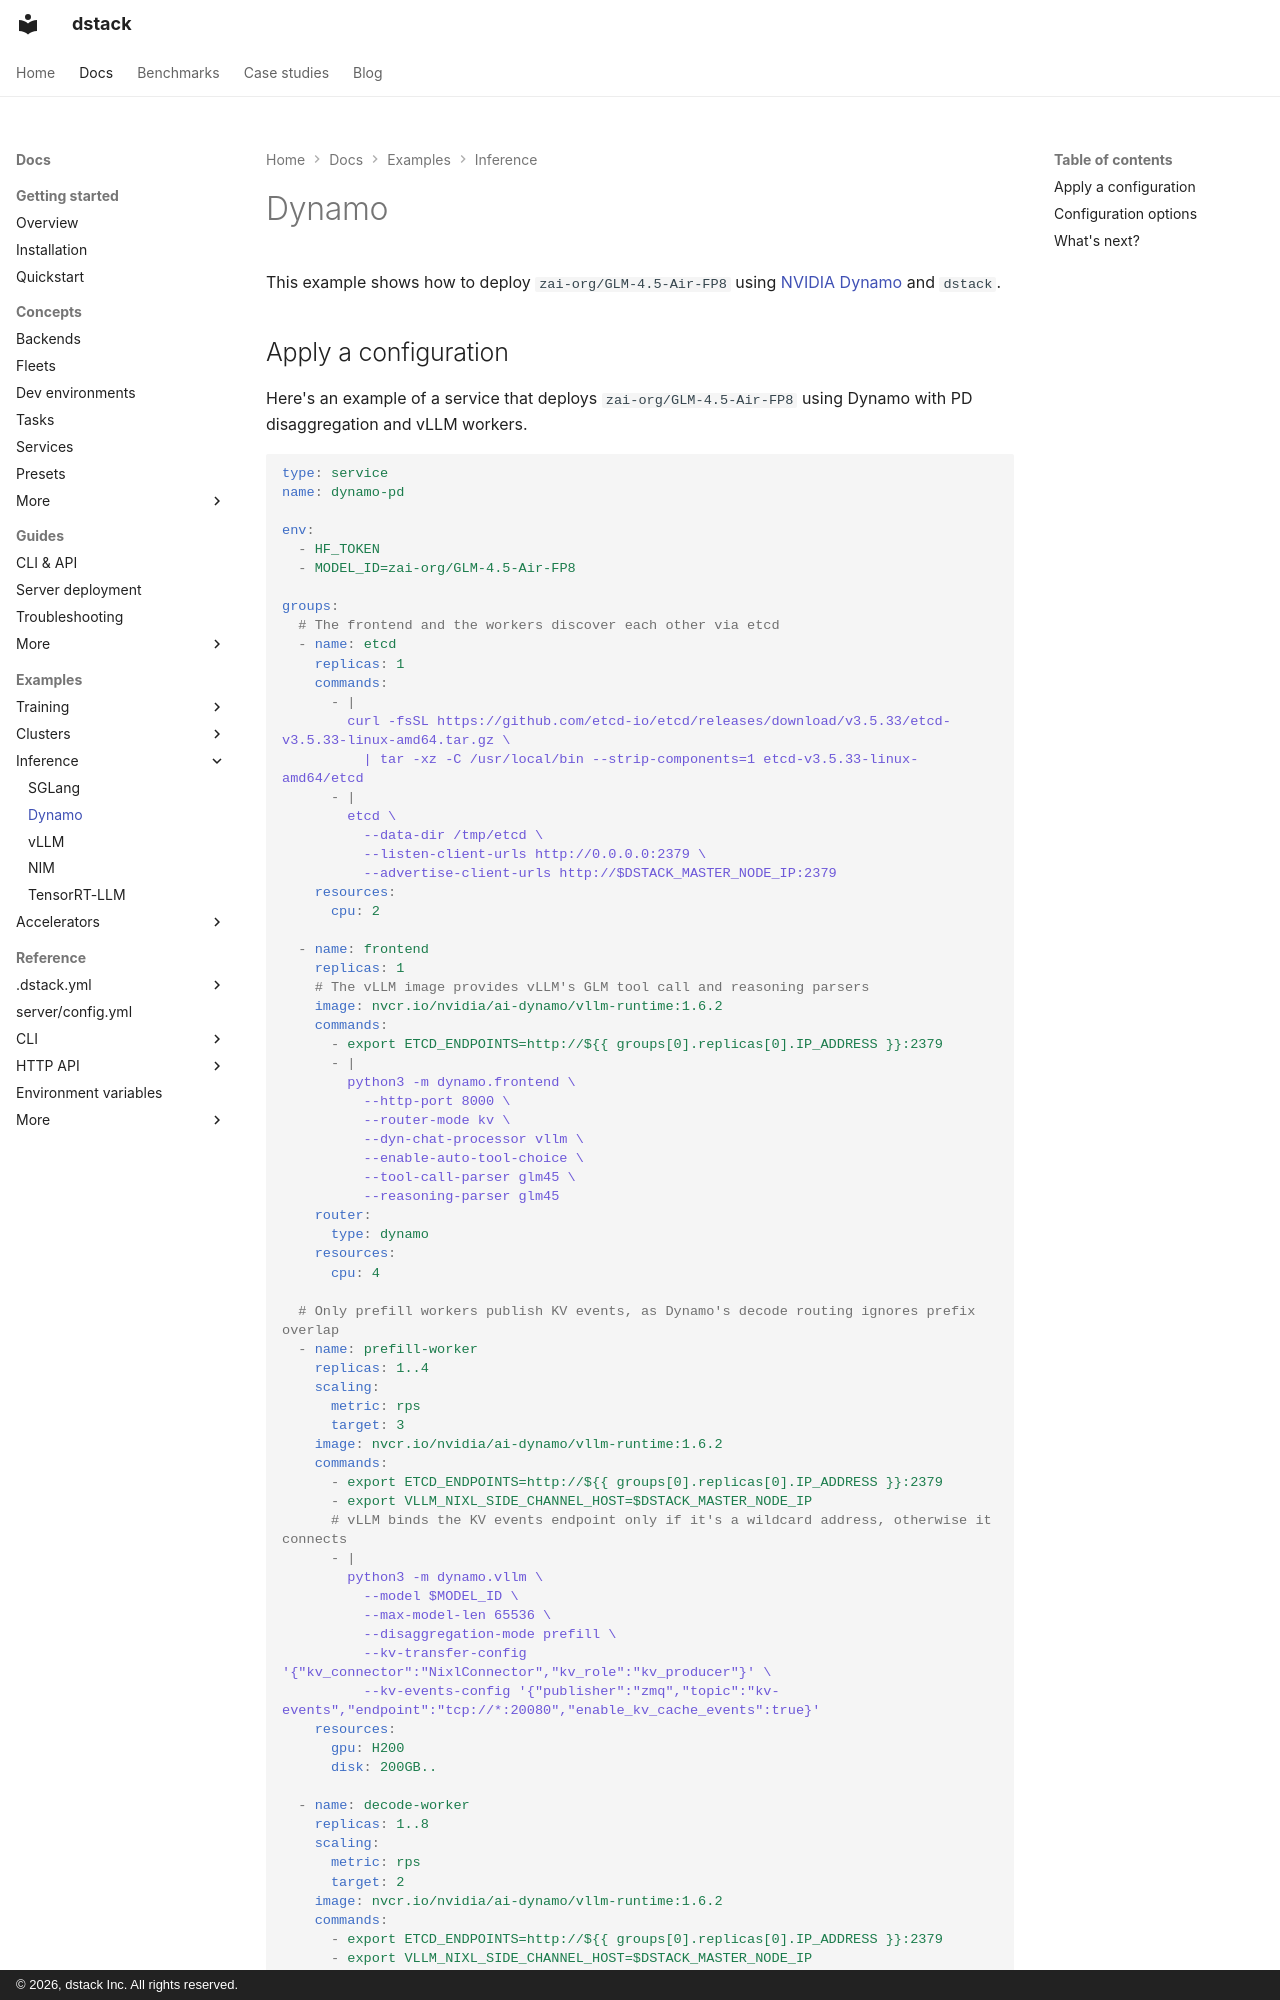

repository: dstackai/dstack · page: docs/examples/inference/dynamo/index.html · generator: mkdocs · copyright: © 2026, dstack Inc. All rights reserved.

---
title: NVIDIA Dynamo
description: Deploying zai-org/GLM-4.5-Air-FP8 using NVIDIA Dynamo with Prefill-Decode disaggregation.
---

# Dynamo

This example shows how to deploy `zai-org/GLM-4.5-Air-FP8` using
[NVIDIA Dynamo](https://github.com/ai-dynamo/dynamo) and `dstack`.
